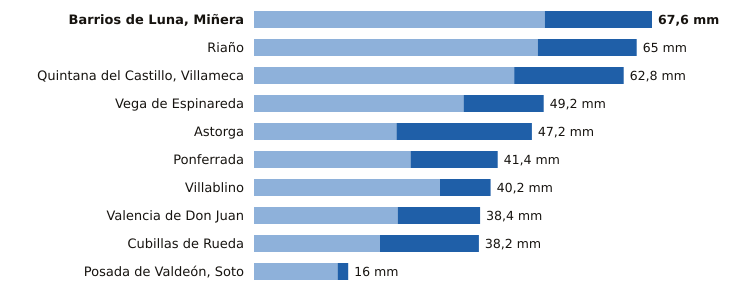

The data file committed next to this chart (first rows):
estacion, provincia, indicativo, mm_6_dias_anteriores, mm_hoy, mm_7_dias, horas_de_hoy
Barrios de Luna, Miñera, León, 2701D, 49.4, 18.2, 67.6, 19
Riaño, León, 2624C, 48.2, 16.8, 65.0, 18
Quintana del Castillo, Villameca, León, 2728B, 44.2, 18.6, 62.8, 20
Vega de Espinareda, León, 1561I, 35.6, 13.6, 49.2, 20
Astorga, León, 2734D, 24.2, 23.0, 47.2, 21
Ponferrada, León, 1549, 26.6, 14.8, 41.4, 21
Villablino, León, 1541B, 31.6, 8.6, 40.2, 20
Valencia de Don Juan, León, 2664B, 24.4, 14.0, 38.4, 20
Cubillas de Rueda, León, 2626Y, 21.4, 16.8, 38.2, 19
Posada de Valdeón, Soto, León, 1178Y, 14.2, 1.8, 16.0, 21
